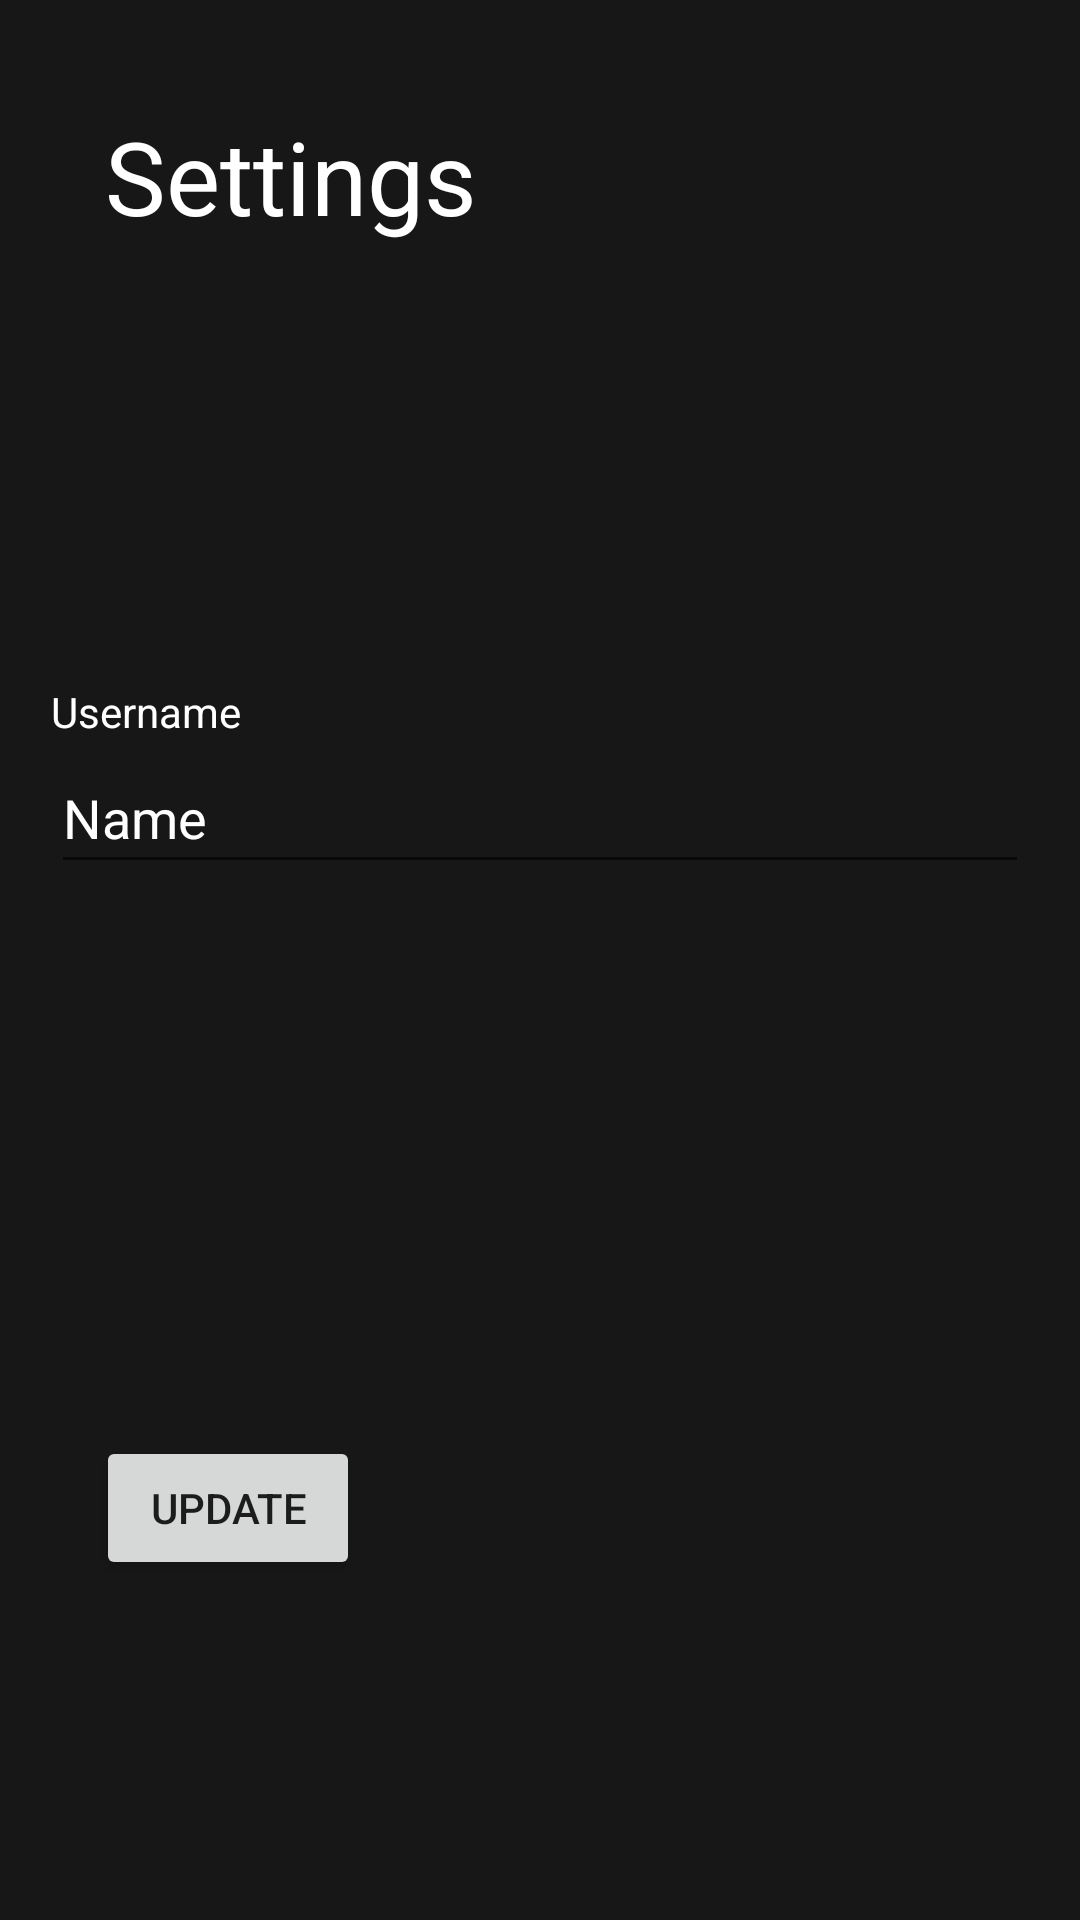

Write the Android layout XML for this screen, with the resource values it uses.
<!-- AndroidManifest.xml: application theme Theme.Taskmaster -->
<!-- res/layout/activity_settings.xml -->
<?xml version="1.0" encoding="utf-8"?>
<androidx.constraintlayout.widget.ConstraintLayout xmlns:android="http://schemas.android.com/apk/res/android"
    xmlns:app="http://schemas.android.com/apk/res-auto"
    xmlns:tools="http://schemas.android.com/tools"
    android:layout_width="match_parent"
    android:layout_height="match_parent"
    android:background="#171717"
    tools:context=".activities.Settings">

    <TextView
        android:id="@+id/settingsTitle"
        android:layout_width="wrap_content"
        android:layout_height="wrap_content"
        android:layout_marginStart="35dp"
        android:layout_marginTop="36dp"
        android:text="Settings"
        android:textColor="#FFFFFF"
        android:textSize="34sp"
        app:layout_constraintStart_toStartOf="parent"
        app:layout_constraintTop_toTopOf="parent" />

    <EditText
        android:id="@+id/usernameInput"
        android:layout_width="326dp"
        android:layout_height="47dp"
        android:layout_marginTop="1dp"
        android:ems="10"
        android:inputType="textPersonName"
        android:text="Name"
        android:textColor="#FFFFFF"
        app:layout_constraintEnd_toEndOf="parent"
        app:layout_constraintStart_toStartOf="parent"
        app:layout_constraintTop_toBottomOf="@+id/usernameLabel" />

    <Button
        android:id="@+id/updateInfoB"
        android:layout_width="wrap_content"
        android:layout_height="wrap_content"
        android:layout_marginStart="32dp"
        android:layout_marginTop="85dp"
        android:text="Update"
        app:layout_constraintStart_toStartOf="parent"
        app:layout_constraintTop_toBottomOf="@+id/settingsTeamSpinner" />

    <TextView
        android:id="@+id/usernameLabel"
        android:layout_width="wrap_content"
        android:layout_height="wrap_content"
        android:layout_marginTop="97dp"
        android:text="Username"
        android:textColor="#FFFFFF"
        app:layout_constraintBottom_toTopOf="@+id/usernameInput"
        app:layout_constraintStart_toStartOf="@+id/usernameInput"
        app:layout_constraintTop_toBottomOf="@+id/currentUser" />

    <TextView
        android:id="@+id/currentUser"
        android:layout_width="wrap_content"
        android:layout_height="wrap_content"
        android:layout_marginStart="35dp"
        android:layout_marginTop="17dp"
        android:layout_marginEnd="309dp"
        android:textColor="#FFFFFF"
        android:textSize="24sp"
        app:layout_constraintEnd_toEndOf="parent"
        app:layout_constraintStart_toStartOf="parent"
        app:layout_constraintTop_toBottomOf="@+id/settingsTitle"
        tools:text="User" />

    <Spinner
        android:id="@+id/settingsTeamSpinner"
        android:layout_width="391dp"
        android:layout_height="wrap_content"
        android:layout_marginStart="1dp"
        android:layout_marginTop="99dp"
        android:background="@color/white"
        app:layout_constraintStart_toStartOf="parent"
        app:layout_constraintTop_toBottomOf="@+id/usernameInput" />
</androidx.constraintlayout.widget.ConstraintLayout>
<!-- resources referenced by this layout -->
<resources>
  <style name="Theme.Taskmaster" parent="Theme.MaterialComponents.DayNight.DarkActionBar">
          
          <item name="colorPrimary">#3F51B5</item>
          <item name="colorPrimaryVariant">#673AB7</item>
          <item name="colorOnPrimary">#FFFFFF</item>
          
          <item name="colorSecondary">@color/teal_200</item>
          <item name="colorSecondaryVariant">@color/teal_700</item>
          <item name="colorOnSecondary">@color/white</item>
          
          <item name="android:statusBarColor" tools:targetApi="l">#1F36B4</item>
          
      </style>
  <!-- not gathered from this repository: default colours our renderer supplied (Android Studio template values) -->
  <color name="teal_200">#FF03DAC5</color>
  <color name="teal_700">#FF018786</color>
  <color name="white">#FFFFFFFF</color>
</resources>
